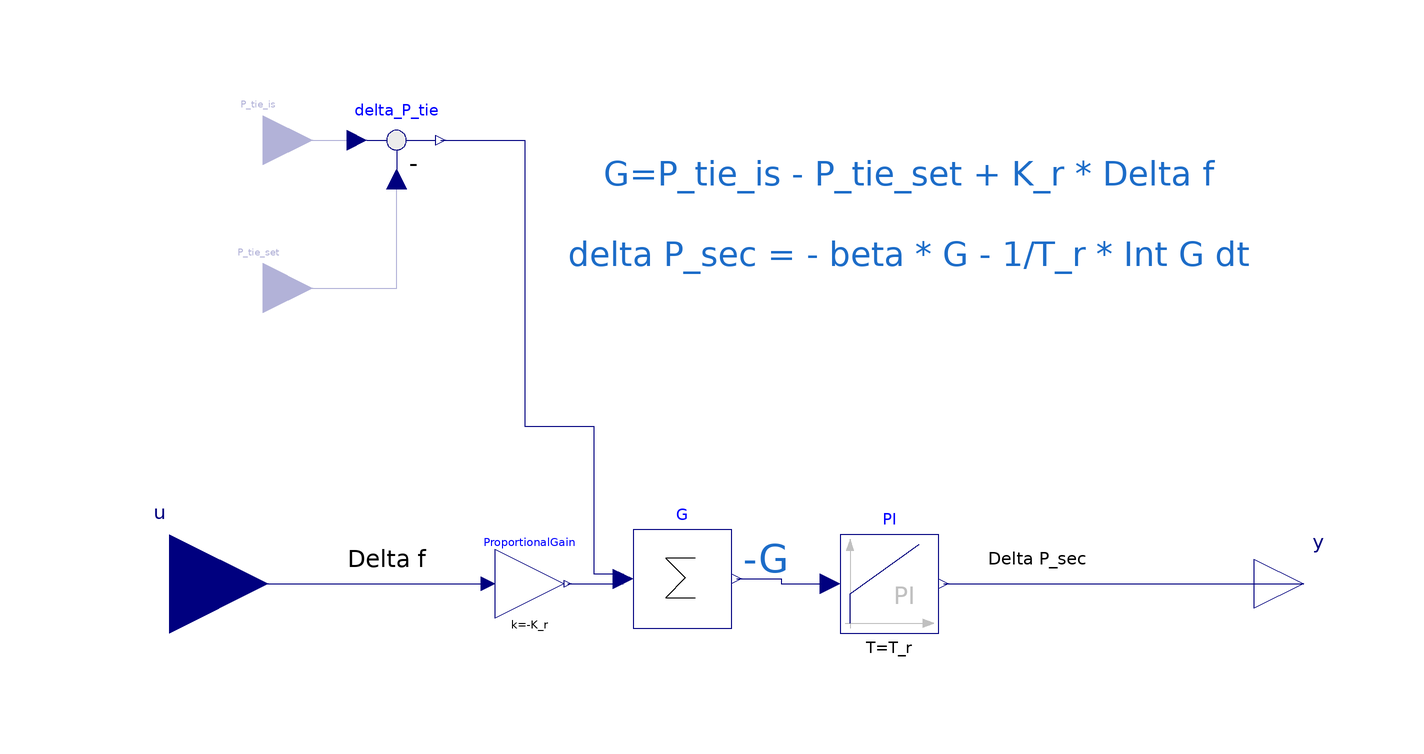

The component connection diagram of the Modelica model below, drawn from its own Placement and Line annotations.

model SecondaryBalancingController "Secondary balancing control model as proposed by ENTSO-E operational handbook"



//________________________________________________________________________________//
// Component of the TransiEnt Library, version: 2.0.1                             //
//                                                                                //
// Licensed by Hamburg University of Technology under the 3-BSD-clause.           //
// Copyright 2021, Hamburg University of Technology.                              //
//________________________________________________________________________________//
//                                                                                //
// TransiEnt.EE, ResiliEntEE, IntegraNet and IntegraNet II are research projects  //
// supported by the German Federal Ministry of Economics and Energy               //
// (FKZ 03ET4003, 03ET4048, 0324027 and 03EI1008).                                //
// The TransiEnt Library research team consists of the following project partners://
// Institute of Engineering Thermodynamics (Hamburg University of Technology),    //
// Institute of Energy Systems (Hamburg University of Technology),                //
// Institute of Electrical Power and Energy Technology                            //
// (Hamburg University of Technology)                                             //
// Fraunhofer Institute for Environmental, Safety, and Energy Technology UMSICHT, //
// Gas- und Wärme-Institut Essen						  //
// and                                                                            //
// XRG Simulation GmbH (Hamburg, Germany).                                        //
//________________________________________________________________________________//





  // _____________________________________________
  //
  //          Imports and Class Hierarchy
  // _____________________________________________

  extends Modelica.Blocks.Interfaces.SISO;
  extends TransiEnt.Basics.Icons.Controller;

  // _____________________________________________
  //
  //                   Parameters
  // _____________________________________________

  parameter Real K_r = 1 "Sub grid participation factor"
                                    annotation(Dialog(group="Static"));
  parameter Real T_r=10 "Time constant of secondary balancing power" annotation(Dialog(group="Dynamic"));

  parameter Real beta=6e9 "Gain of secondary balancing power" annotation(Dialog(group="Dynamic"));

  parameter Boolean is_singleton = true "Select true, if this is the only 2ndary ctrl in total grid model"
                                                                       annotation(Evaluate=true, HideResult=true, choices(__Dymola_checkBox=true));

  parameter SI.Power P_n=simCenter.P_n_low;

  // _____________________________________________
  //
  //                  Interfaces
  // _____________________________________________

   TransiEnt.Basics.Interfaces.Electrical.ElectricPowerIn P_tie_is if             not is_singleton "Requested power for exchange between multiple control areas" annotation (Placement(transformation(extent={{-111,80},{-91,100}}, rotation=0), iconTransformation(
        extent={{10,-10},{-10,10}},
        rotation=90,
        origin={-42,91})));
   TransiEnt.Basics.Interfaces.Electrical.ElectricPowerIn P_tie_set if            not is_singleton "Requested power for exchange between multiple control areas" annotation (Placement(transformation(extent={{-111,50},{-91,70}}, rotation=0), iconTransformation(
        extent={{10,-10},{-10,10}},
        rotation=90,
        origin={-90,91})));
  Modelica.Blocks.Interfaces.RealInput u "Frequency deviation" annotation (Placement(
        transformation(extent={{-140,-20},{-100,20}})));
  Modelica.Blocks.Interfaces.RealOutput y "Secondary balancing setpoint" annotation (Placement(
        transformation(extent={{100,-10},{120,10}})));
  // _____________________________________________
  //
  //                Complex Components
  // _____________________________________________

  outer TransiEnt.SimCenter simCenter;

  Modelica.Blocks.Math.Gain ProportionalGain(k=-K_r)
    annotation (Placement(transformation(extent={{-54,-7},{-40,7}})));
  Modelica.Blocks.Continuous.PI PI(k=beta, T=T_r,
    initType=Modelica.Blocks.Types.Init.InitialOutput,
    x_start=0,
    y_start=0)
    annotation (Placement(transformation(extent={{16,-10},{36,10}})));

  // _____________________________________________
  //
  //                    Variables
  // _____________________________________________

  SI.Energy E_total_sec_bal_pos(start=0, fixed=true);
  SI.Energy E_total_sec_bal_neg(start=0, fixed=true);

  Modelica.Blocks.Math.Feedback delta_P_tie annotation (Placement(transformation(extent={{-84,80},{-64,100}})));
  Modelica.Blocks.Math.Sum G(nin=2, k=-ones(G.nin)) annotation (Placement(transformation(extent={{-26,-9},{-6,11}})));
equation
  // _____________________________________________
  //
  //           Characteristic equations
  // _____________________________________________

  if is_singleton then
    delta_P_tie.u1 = 0;
    delta_P_tie.u2 = 0;
  end if;

  der(E_total_sec_bal_pos) = min(0,y) "only add up negative power = additional power output";
  der(E_total_sec_bal_neg) = max(0,y) "only add up positive power = reduced power output";

  // _____________________________________________
  //
  //               Connect Statements
  // _____________________________________________

  connect(P_tie_is, delta_P_tie.u1) annotation (Line(points={{-101,90},{-82,90}}, color={0,0,127}));
  connect(P_tie_set, delta_P_tie.u2) annotation (Line(points={{-101,60},{-74,60},{-74,82}}, color={0,0,127}));
  connect(u, ProportionalGain.u) annotation (Line(points={{-120,0},{-55.4,0}}, color={0,0,127}));
  connect(G.y, PI.u) annotation (Line(points={{-5,1},{4,1},{4,0},{14,0}},
                                                              color={0,0,127}));
  connect(ProportionalGain.y, G.u[1]) annotation (Line(points={{-39.3,0},{-34,0},{-28,0}},           color={0,0,127}));
  connect(delta_P_tie.y, G.u[2]) annotation (Line(points={{-65,90},{-48,90},{-48,32},{-34,32},{-34,2},{-28,2}}, color={0,0,127}));
  connect(PI.y, y) annotation (Line(points={{37,0},{74,0},{110,0}},        color={0,0,127}));
  annotation (defaultComponentName="SecondaryBalancingController",
  Diagram(coordinateSystem(preserveAspectRatio=false, extent={{-100,-100},{100,100}}),
                                    graphics={Text(
          extent={{-86,8},{-66,2}},
          lineColor={0,0,0},
          textString="Delta f"),              Text(
          extent={{46,8},{66,2}},
          lineColor={0,0,0},
          textString="Delta P_sec"),
        Text(
          extent={{-40,104},{100,46}},
          lineColor={28,108,200},
          textString="G=P_tie_is - P_tie_set + K_r * Delta f

delta P_sec = - beta * G - 1/T_r * Int G dt"),
        Text(
          extent={{-6,10},{8,0}},
          lineColor={28,108,200},
          textString="-G")}),      Icon(coordinateSystem(preserveAspectRatio=false,
          extent={{-100,-100},{100,100}}), graphics={Text(
          extent={{-38,26},{38,-30}},
          lineColor={0,0,0},
          textString="Sec")}),
    Documentation(info="<html>
<p><b><span style=\"font-family: MS Shell Dlg 2; color: #008000;\">1. Purpose of model</span></b></p>
<p><span style=\"font-family: MS Shell Dlg 2;\">Secondary balancing controller modeled according to ENTSO-E requirements with</span></p>
<p><span style=\"font-family: MS Shell Dlg 2;\">- PI behaviour</span></p>
<p><span style=\"font-family: MS Shell Dlg 2;\">- input of frequency value and exchange power request</span></p>
<p><b><span style=\"font-family: MS Shell Dlg 2; color: #008000;\">2. Level of detail, physical effects considered, and physical insight</span></b></p>
<p><span style=\"font-family: MS Shell Dlg 2;\">(no remarks)</span></p>
<p><b><span style=\"font-family: MS Shell Dlg 2; color: #008000;\">3. Limits of validity </span></b></p>
<p><span style=\"font-family: MS Shell Dlg 2;\">(no remarks)</span></p>
<p><b><span style=\"font-family: MS Shell Dlg 2; color: #008000;\">4. Interfaces</span></b></p>
<p><span style=\"font-family: MS Shell Dlg 2;\">(no remarks)</span></p>
<p><b><span style=\"font-family: MS Shell Dlg 2; color: #008000;\">5. Nomenclature</span></b></p>
<p><span style=\"font-family: MS Shell Dlg 2;\">(no elements)</span></p>
<p><b><span style=\"font-family: MS Shell Dlg 2; color: #008000;\">6. Governing Equations</span></b></p>
<p><span style=\"font-family: MS Shell Dlg 2;\">(no equations)</span></p>
<p><b><span style=\"font-family: MS Shell Dlg 2; color: #008000;\">7. Remarks for Usage</span></b></p>
<p><span style=\"font-family: MS Shell Dlg 2;\">(no remarks)</span></p>
<p><b><span style=\"font-family: MS Shell Dlg 2; color: #008000;\">8. Validation</span></b></p>
<p>Tested in check model &quot;TransiEnt.Grid.Electrical.SecondaryControl.Check.TestSecondaryBalancingController&quot;</p>
<p><b><span style=\"font-family: MS Shell Dlg 2; color: #008000;\">9. References</span></b></p>
<p><span style=\"font-family: MS Shell Dlg 2;\">(no remarks)</span></p>
<p><b><span style=\"font-family: MS Shell Dlg 2; color: #008000;\">10. Version History</span></b></p>
<p><span style=\"font-family: MS Shell Dlg 2;\">Model created by Pascal Dubucq (dubucq@tuhh.de) on 01.10.2014</span></p>
</html>"));
end SecondaryBalancingController;